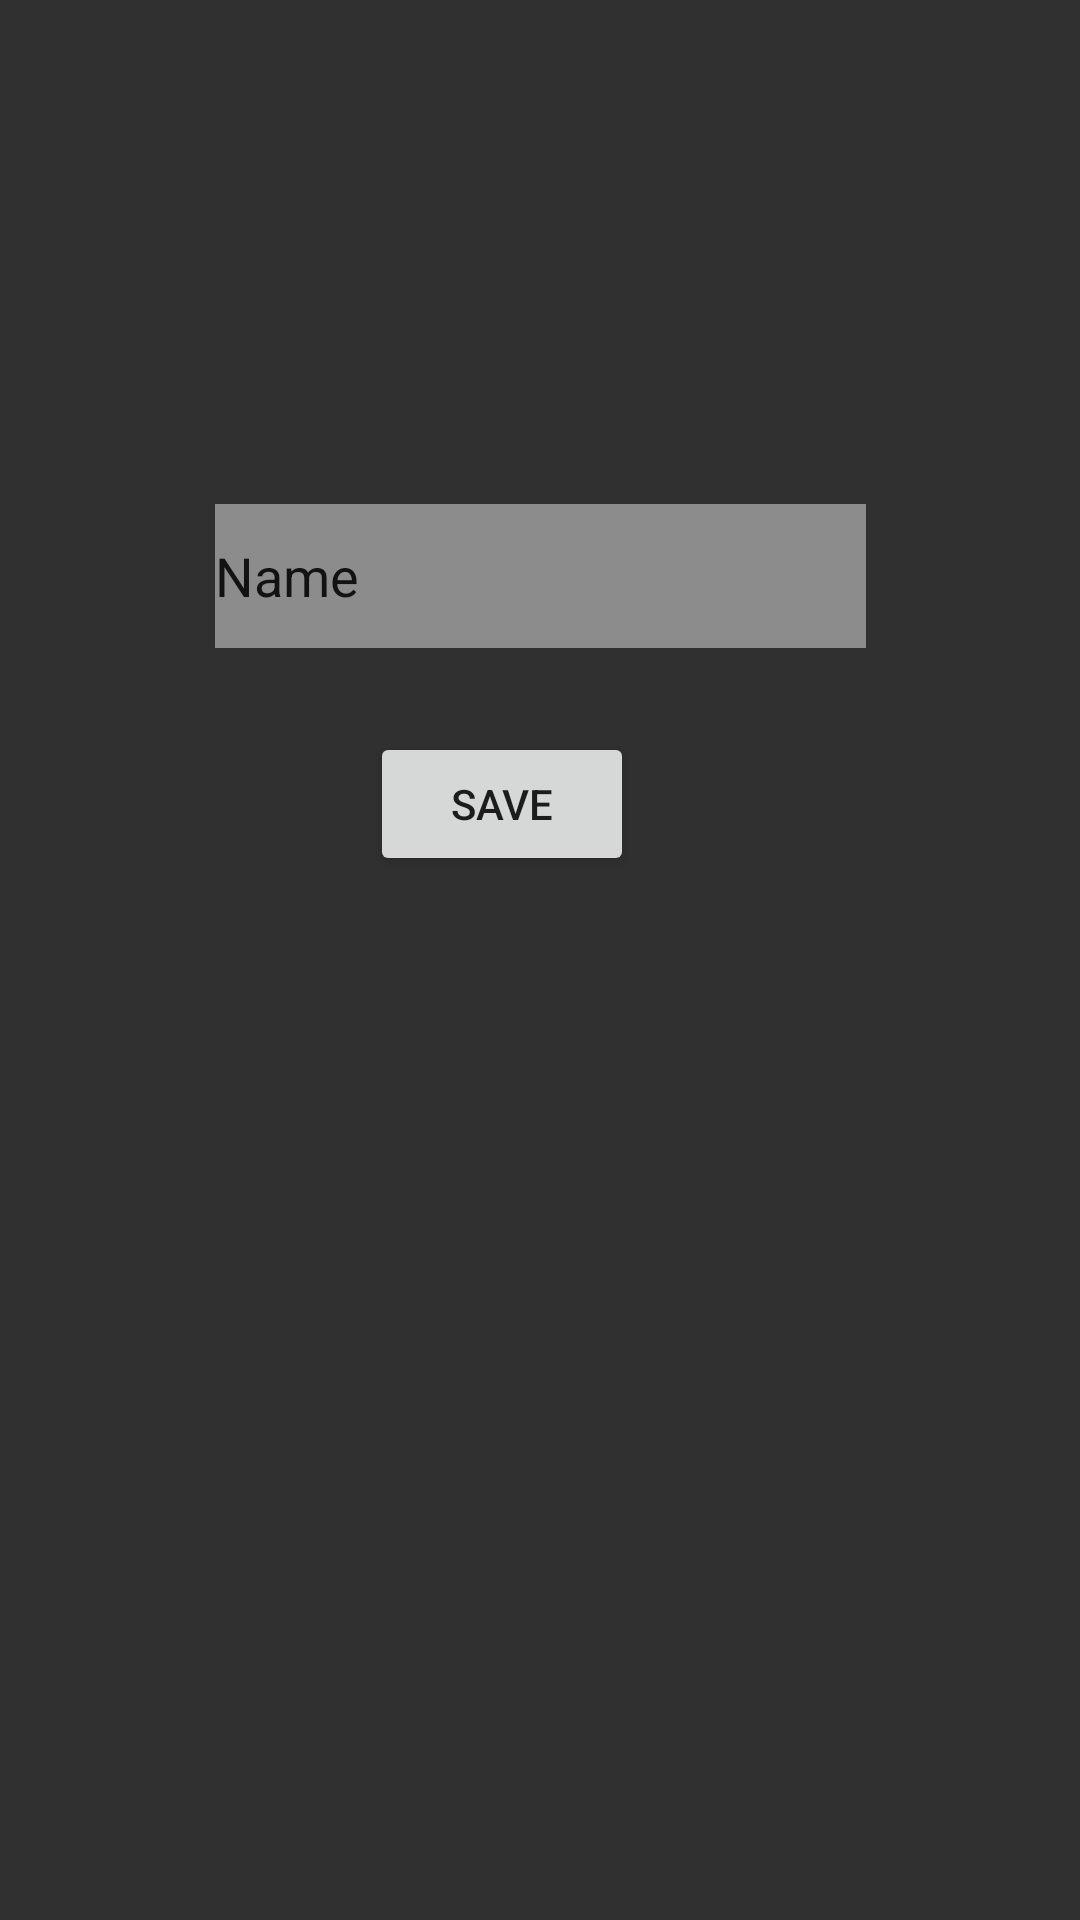

The Android layout XML behind this screen, and the referenced resources:
<!-- AndroidManifest.xml: application theme Theme.MADAssignmentTerm121422050 -->
<!-- res/layout/activity_quiz_save.xml -->
<?xml version="1.0" encoding="utf-8"?>
<androidx.constraintlayout.widget.ConstraintLayout xmlns:android="http://schemas.android.com/apk/res/android"
    xmlns:app="http://schemas.android.com/apk/res-auto"
    xmlns:tools="http://schemas.android.com/tools"
    android:layout_width="match_parent"
    android:layout_height="match_parent"
    android:background="#303030"

    tools:context=".QuizSaveActivity">

    <EditText
        android:id="@+id/get_user"
        android:layout_width="217dp"
        android:layout_height="48dp"
        android:background="#8C8C8C"
        android:ems="10"
        android:inputType="textPersonName"

        android:text="Name"
        app:layout_constraintBottom_toBottomOf="parent"
        app:layout_constraintEnd_toEndOf="parent"
        app:layout_constraintStart_toStartOf="parent"
        app:layout_constraintTop_toTopOf="parent"
        app:layout_constraintVertical_bias="0.284" />

    <Button
        android:id="@+id/save_file_btn_quiz"
        android:layout_width="wrap_content"
        android:layout_height="wrap_content"
        android:text="Save"
        app:layout_constraintBottom_toBottomOf="parent"
        app:layout_constraintEnd_toEndOf="parent"
        app:layout_constraintHorizontal_bias="0.454"
        app:layout_constraintStart_toStartOf="parent"
        app:layout_constraintTop_toTopOf="parent"
        app:layout_constraintVertical_bias="0.412" />

    <TextView
        android:id="@+id/message"
        android:layout_width="348dp"
        android:layout_height="70dp"
        android:layout_marginStart="31dp"
        android:layout_marginTop="84dp"
        android:layout_marginEnd="32dp"
        android:layout_marginBottom="40dp"
        android:text=""
        android:textColor="@color/white"
        android:textSize="20dp"
        app:layout_constraintBottom_toTopOf="@+id/get_user"
        app:layout_constraintEnd_toEndOf="parent"
        app:layout_constraintStart_toStartOf="parent"
        app:layout_constraintTop_toTopOf="parent" />
</androidx.constraintlayout.widget.ConstraintLayout>
<!-- resources referenced by this layout -->
<resources>
  <style name="Theme.MADAssignmentTerm121422050" parent="Theme.MaterialComponents.DayNight.DarkActionBar">
          
          <item name="colorPrimary">@color/purple_500</item>
          <item name="colorPrimaryVariant">@color/purple_700</item>
          <item name="colorOnPrimary">@color/white</item>
          
          <item name="colorSecondary">@color/teal_200</item>
          <item name="colorSecondaryVariant">@color/teal_700</item>
          <item name="colorOnSecondary">@color/black</item>
          
          <item name="android:statusBarColor" tools:targetApi="l">?attr/colorPrimaryVariant</item>
          
      </style>
  <!-- not gathered from this repository: default colours our renderer supplied (Android Studio template values) -->
  <color name="purple_500">#FF6200EE</color>
  <color name="purple_700">#FF3700B3</color>
  <color name="teal_200">#FF03DAC5</color>
  <color name="teal_700">#FF018786</color>
  <color name="black">#FF000000</color>
  <color name="white">#FFFFFFFF</color>
</resources>
